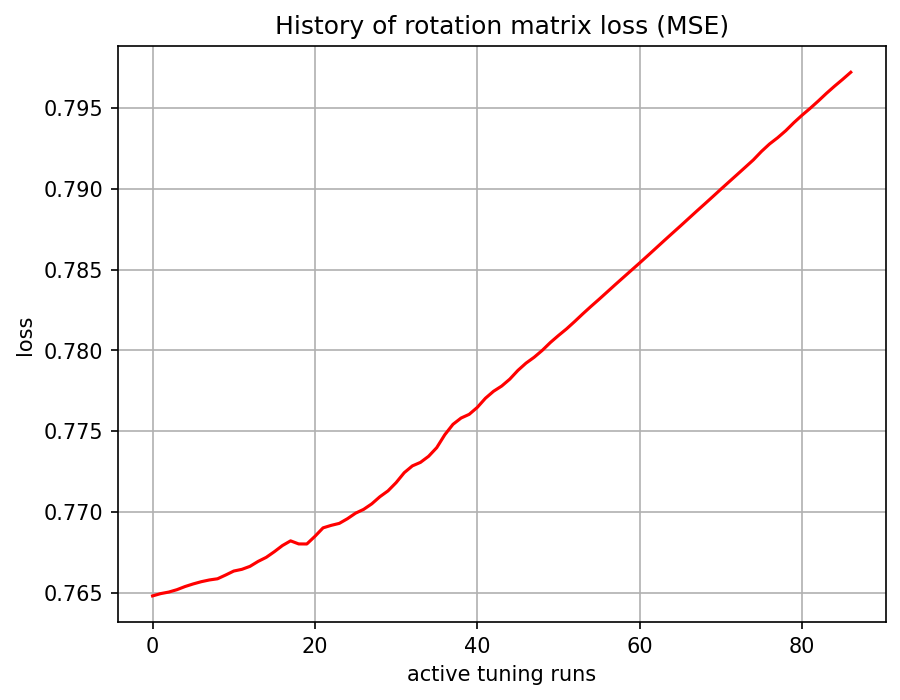

The file beside this chart, header and first rows:
, 0
0, 0.7648
1, 0.7649
2, 0.765
3, 0.7652
4, 0.7654
5, 0.7655
6, 0.7657
7, 0.7658
8, 0.7659
9, 0.7661
10, 0.7663
11, 0.7664
12, 0.7666
13, 0.7669
14, 0.7672
15, 0.7675
16, 0.7679
17, 0.7682
18, 0.768
19, 0.768
20, 0.7685
21, 0.769
22, 0.7692
23, 0.7693
24, 0.7696
25, 0.7699
26, 0.7702
27, 0.7705
28, 0.7709
29, 0.7713
30, 0.7718
31, 0.7724
32, 0.7728
33, 0.7731
34, 0.7734
35, 0.774
36, 0.7748
37, 0.7754
38, 0.7758
39, 0.776
40, 0.7765
41, 0.777
42, 0.7775
43, 0.7778
44, 0.7782
45, 0.7788
46, 0.7792
47, 0.7796
48, 0.78
49, 0.7805
50, 0.7809
51, 0.7813
52, 0.7818
53, 0.7823
54, 0.7827
55, 0.7832
56, 0.7836
57, 0.7841
58, 0.7845
59, 0.785
... 27 more rows
